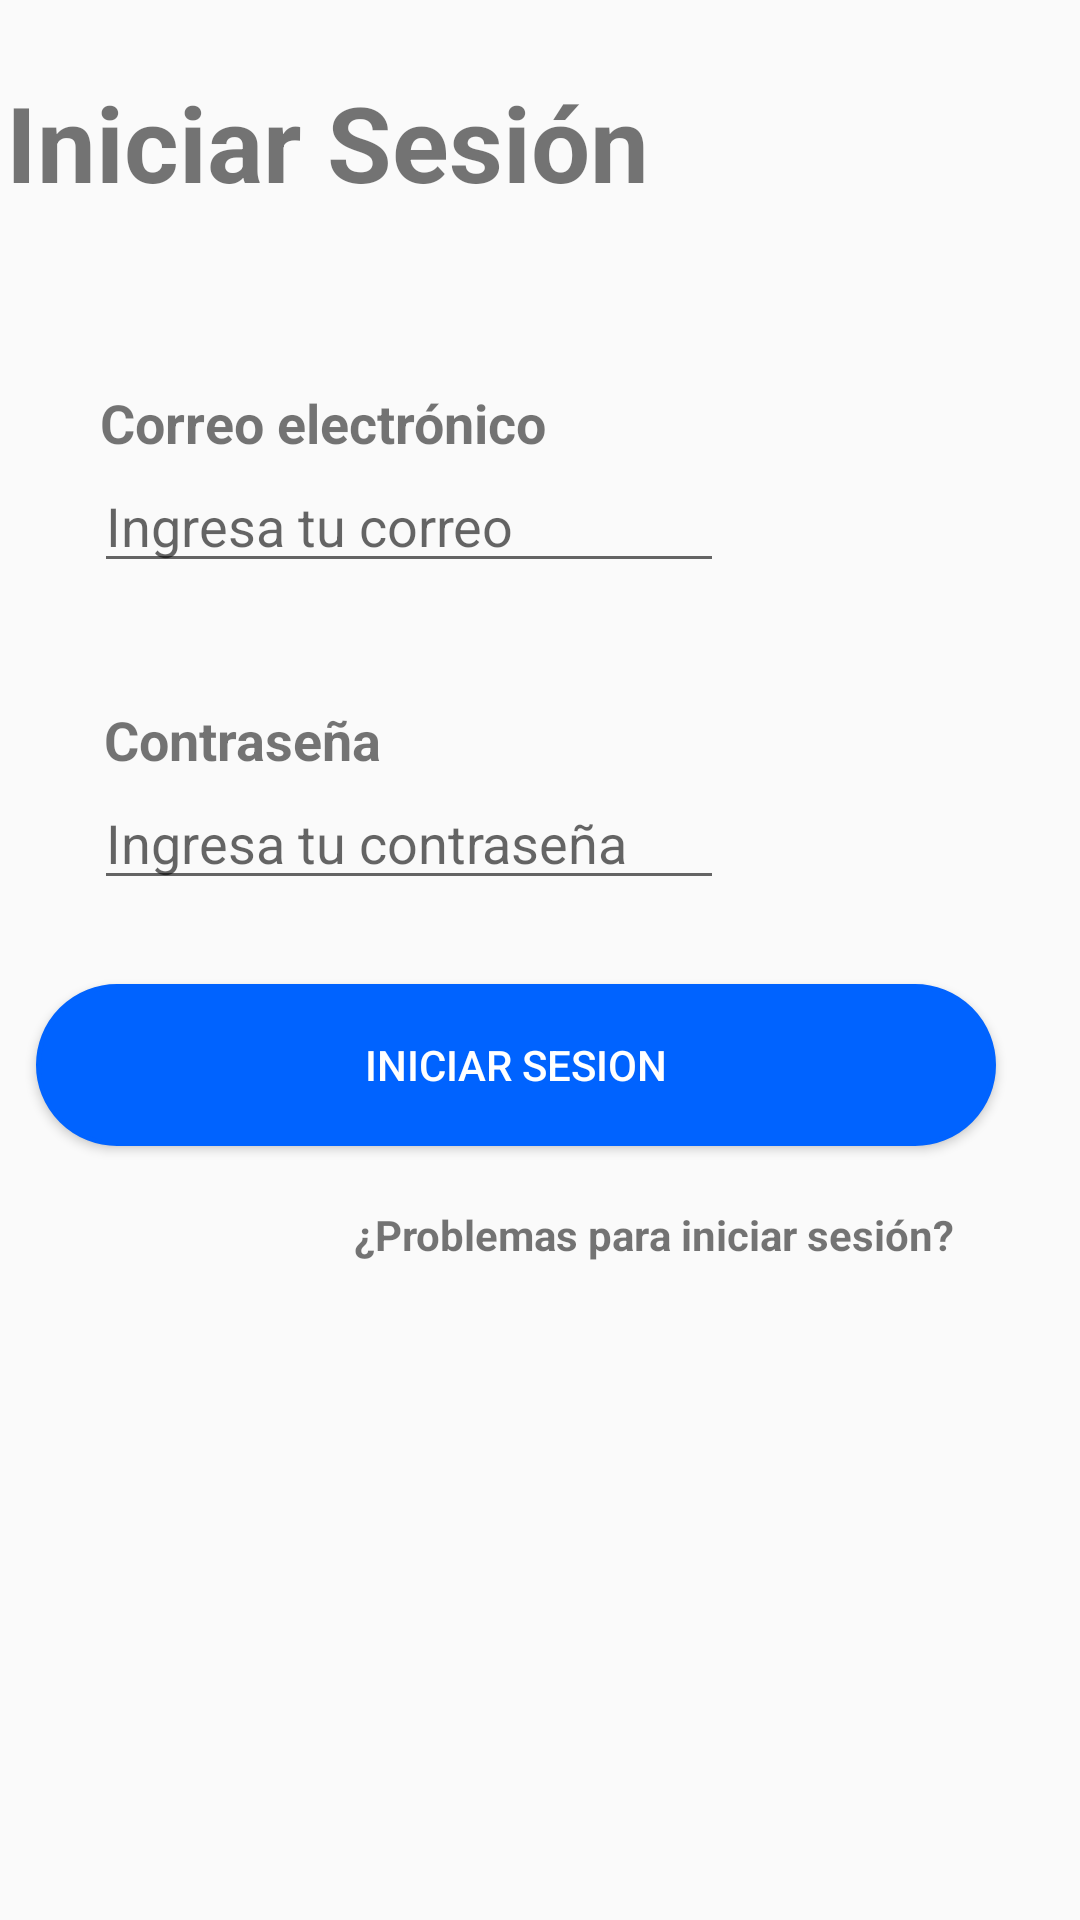

Android layout source for this screen:
<!-- AndroidManifest.xml: application theme Theme.AppCompat.Light.NoActionBar -->
<!-- res/layout/activity_login_collaborator.xml -->
<?xml version="1.0" encoding="utf-8"?>
<androidx.constraintlayout.widget.ConstraintLayout xmlns:android="http://schemas.android.com/apk/res/android"
    xmlns:app="http://schemas.android.com/apk/res-auto"
    android:orientation="vertical" android:layout_width="match_parent"
    android:layout_height="match_parent">

    <TextView
        android:id="@+id/textView6"
        android:layout_width="wrap_content"
        android:layout_height="wrap_content"
        android:layout_marginStart="27dp"
        android:layout_marginTop="24dp"
        android:layout_marginEnd="169dp"
        android:text="Iniciar Sesión"
        android:textSize="35sp"
        android:textStyle="bold"
        app:layout_constraintEnd_toEndOf="parent"
        app:layout_constraintStart_toStartOf="parent"
        app:layout_constraintTop_toTopOf="parent" />

    <TextView
        android:id="@+id/textView10"
        android:layout_width="wrap_content"
        android:layout_height="wrap_content"
        android:layout_marginStart="8dp"
        android:layout_marginTop="58dp"
        android:layout_marginEnd="8dp"
        android:text="Correo electrónico"
        android:textSize="18sp"
        android:textStyle="bold"
        app:layout_constraintEnd_toEndOf="parent"
        app:layout_constraintHorizontal_bias="0.13"
        app:layout_constraintStart_toStartOf="parent"
        app:layout_constraintTop_toBottomOf="@+id/textView6" />

    <EditText
        android:id="@+id/txt_mail_col"
        android:layout_width="wrap_content"
        android:layout_height="wrap_content"
        android:layout_marginStart="8dp"
        android:layout_marginEnd="8dp"
        android:ems="10"
        android:hint="Ingresa tu correo"
        android:inputType="textPersonName"
        app:layout_constraintEnd_toEndOf="parent"
        app:layout_constraintHorizontal_bias="0.175"
        app:layout_constraintStart_toStartOf="parent"
        app:layout_constraintTop_toBottomOf="@+id/textView10" />

    <TextView
        android:id="@+id/textView17"
        android:layout_width="wrap_content"
        android:layout_height="wrap_content"
        android:layout_marginStart="8dp"
        android:layout_marginTop="40dp"
        android:layout_marginEnd="8dp"
        android:text="Contraseña"
        android:textSize="18sp"
        android:textStyle="bold"
        app:layout_constraintEnd_toEndOf="parent"
        app:layout_constraintHorizontal_bias="0.106"
        app:layout_constraintStart_toStartOf="parent"
        app:layout_constraintTop_toBottomOf="@+id/txt_mail_col" />

    <EditText
        android:id="@+id/txt_pass_col"
        android:layout_width="wrap_content"
        android:layout_height="wrap_content"
        android:layout_marginStart="8dp"
        android:layout_marginEnd="8dp"
        android:ems="10"
        android:hint="Ingresa tu contraseña"
        android:inputType="textPersonName"
        app:layout_constraintEnd_toEndOf="parent"
        app:layout_constraintHorizontal_bias="0.175"
        app:layout_constraintStart_toStartOf="parent"
        app:layout_constraintTop_toBottomOf="@+id/textView17" />

    <Button
        android:id="@+id/btn_login_col"
        android:layout_width="320dp"
        android:layout_height="54dp"
        android:layout_marginStart="100dp"
        android:layout_marginTop="28dp"
        android:layout_marginEnd="100dp"
        android:background="@drawable/btn_one"
        android:text="Iniciar Sesion"
        android:textColor="#FFFFFF"
        app:layout_constraintEnd_toEndOf="parent"
        app:layout_constraintHorizontal_bias="0.55"
        app:layout_constraintStart_toStartOf="parent"
        app:layout_constraintTop_toBottomOf="@+id/txt_pass_col" />

    <TextView
        android:id="@+id/textView19"
        android:layout_width="wrap_content"
        android:layout_height="wrap_content"
        android:layout_marginStart="118dp"
        android:layout_marginTop="20dp"
        android:layout_marginEnd="92dp"
        android:text="¿Problemas para iniciar sesión?"
        android:textStyle="bold"
        app:layout_constraintEnd_toEndOf="parent"
        app:layout_constraintHorizontal_bias="0.0"
        app:layout_constraintStart_toStartOf="parent"
        app:layout_constraintTop_toBottomOf="@+id/btn_login_col" />
</androidx.constraintlayout.widget.ConstraintLayout>
<!-- resources referenced by this layout -->
<resources>
  <!-- drawable btn_one (drawable) -->
  <?xml version="1.0" encoding="utf-8"?>
  <shape xmlns:android="http://schemas.android.com/apk/res/android">
  
      <corners android:radius="150dp"/>
      <stroke android:color="#0063FF"
              android:width="5px" />
      <solid android:color="#0063FF" />
  </shape>
</resources>
